Dataset: QCData (GitHub, MohdAjWrk/Quality-Control_Products-Defect-Detection). Classes: accepted, background, rejected.

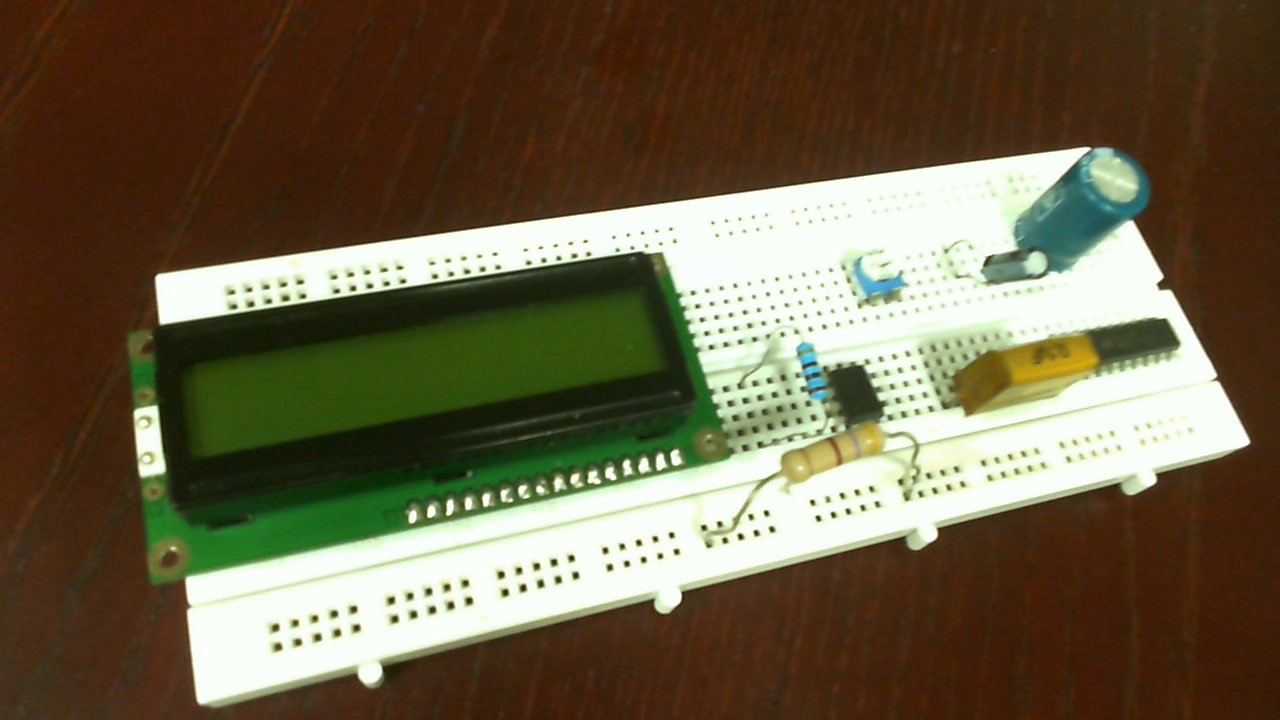
Label: rejected

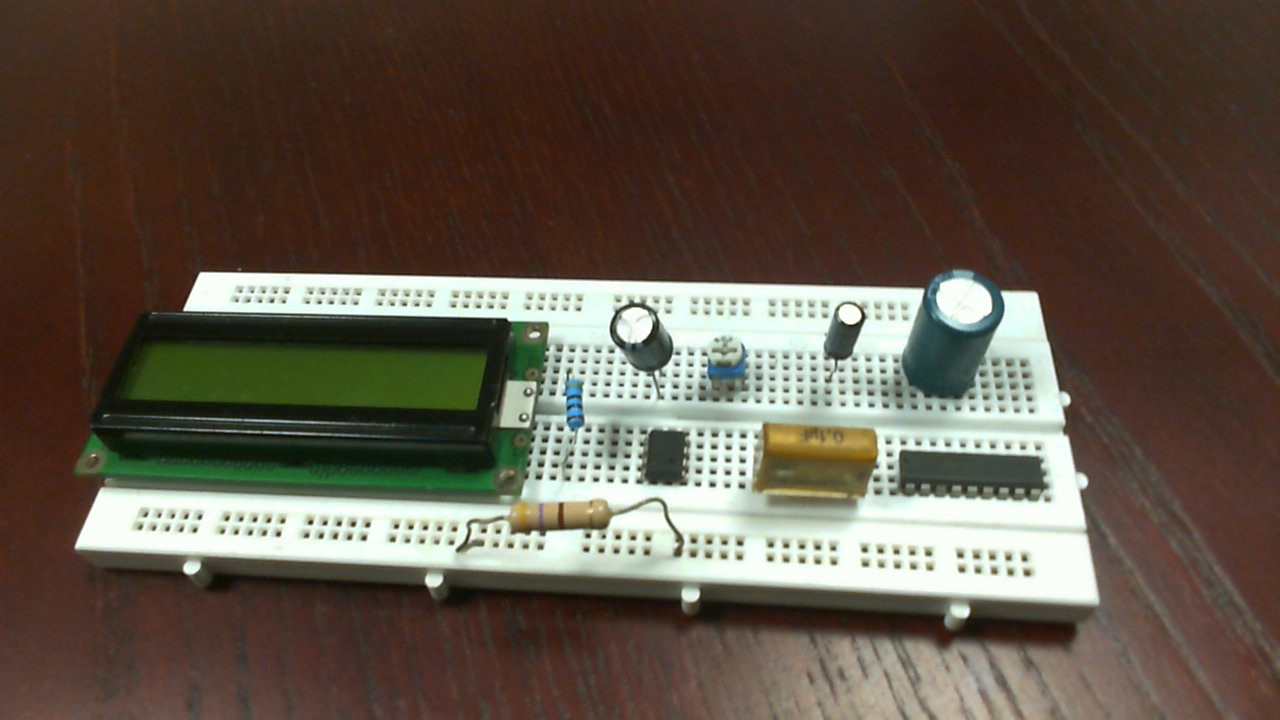
Label: accepted

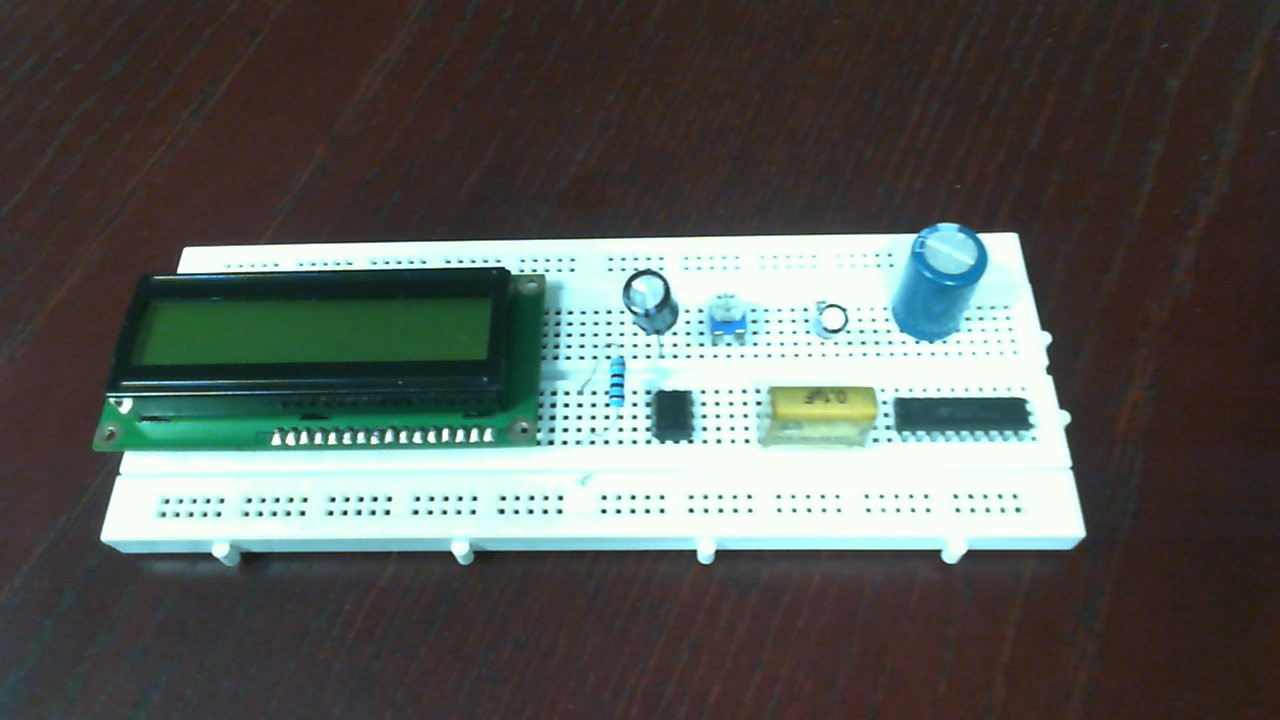
Label: rejected

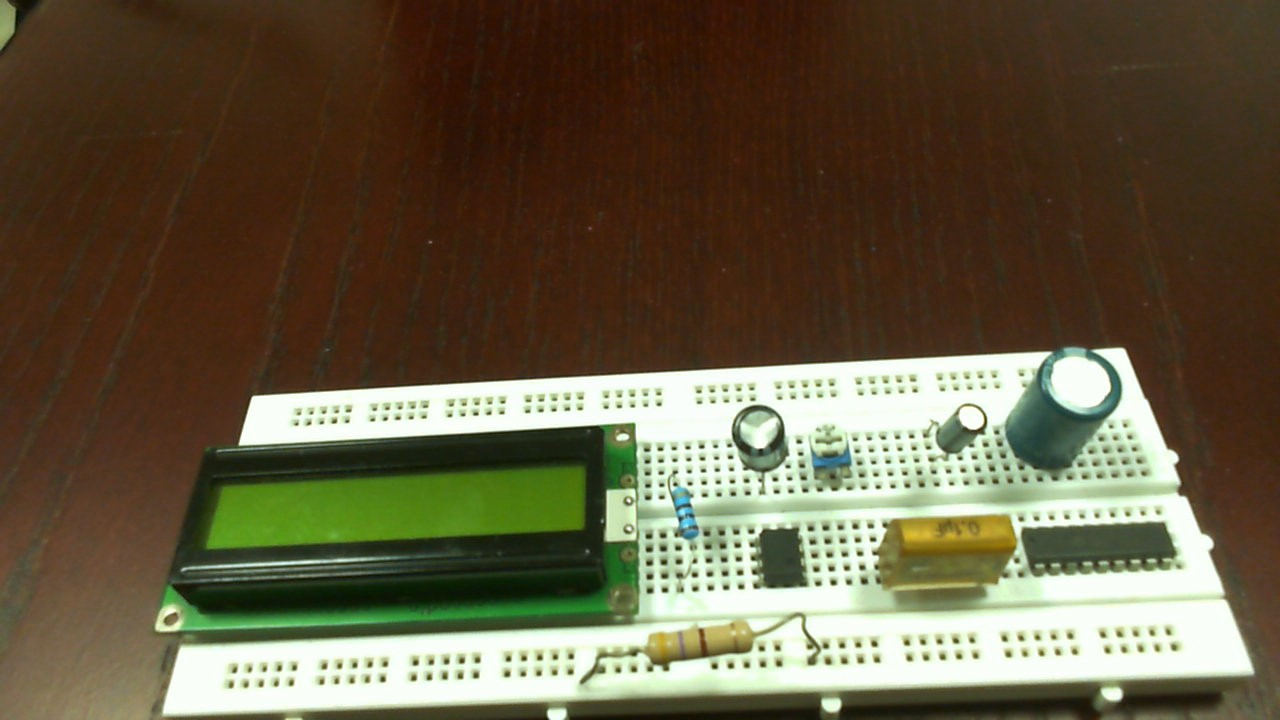
Label: accepted

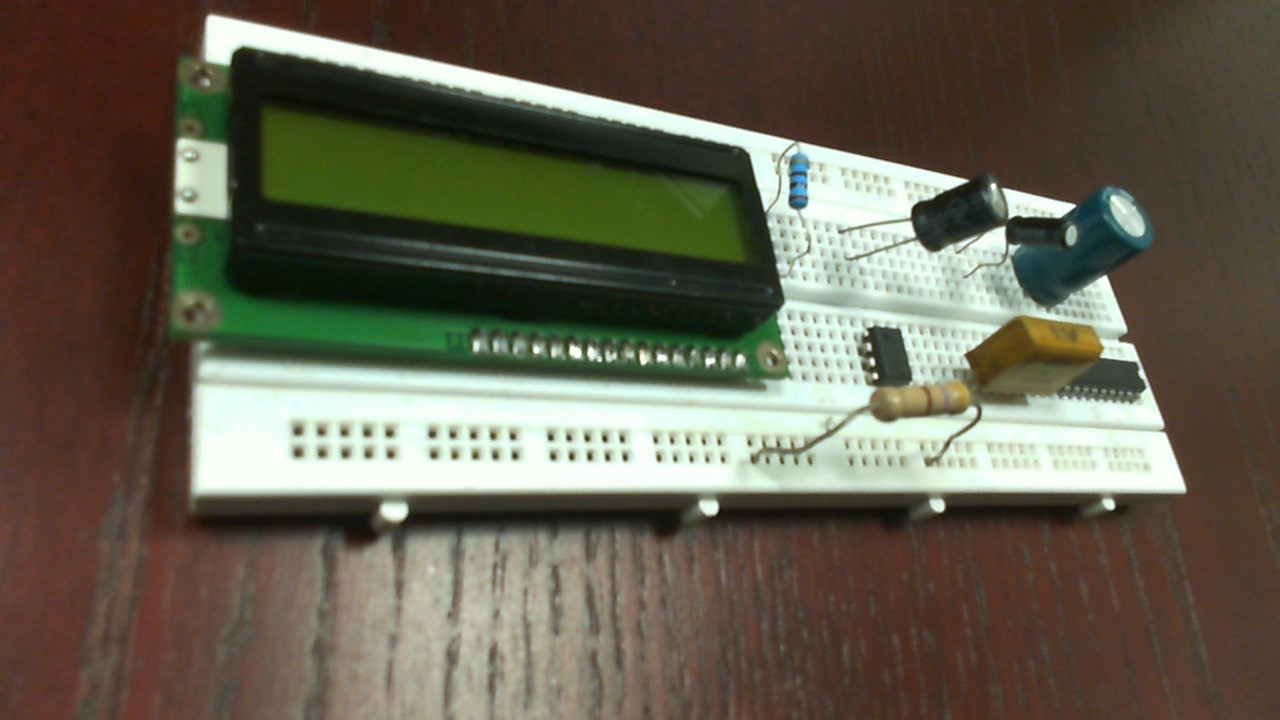
Label: rejected

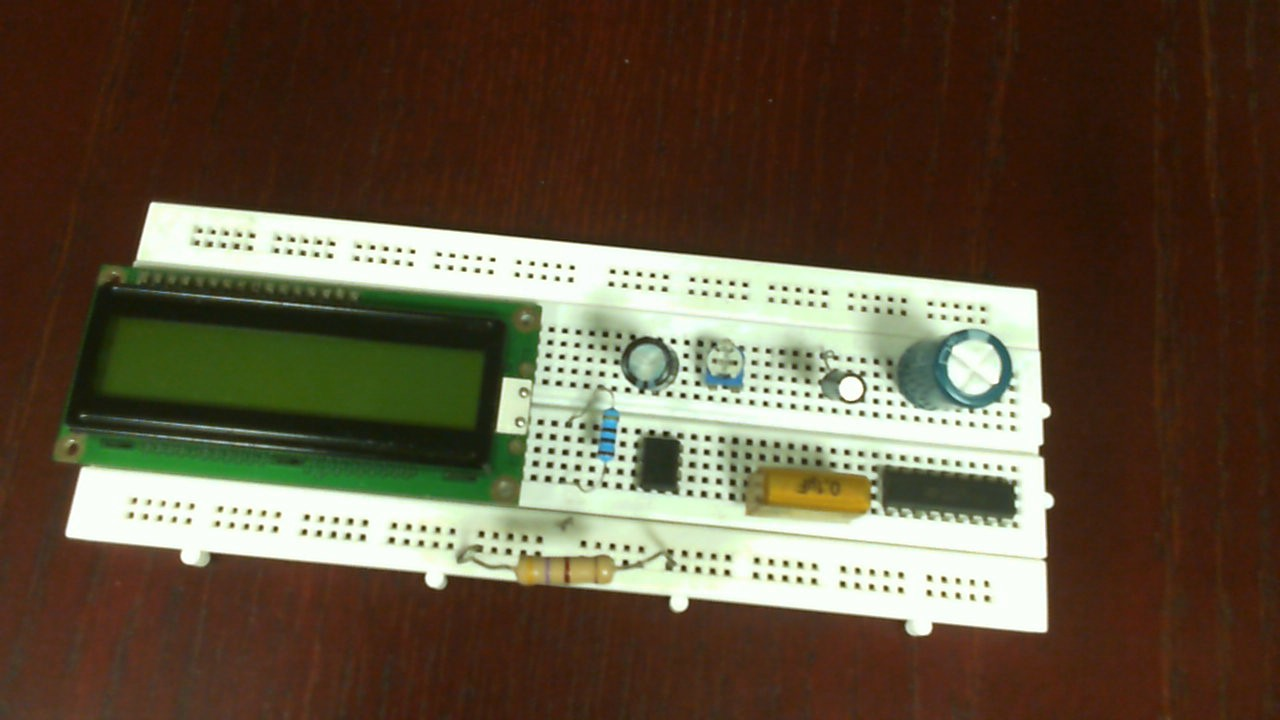
Label: accepted
